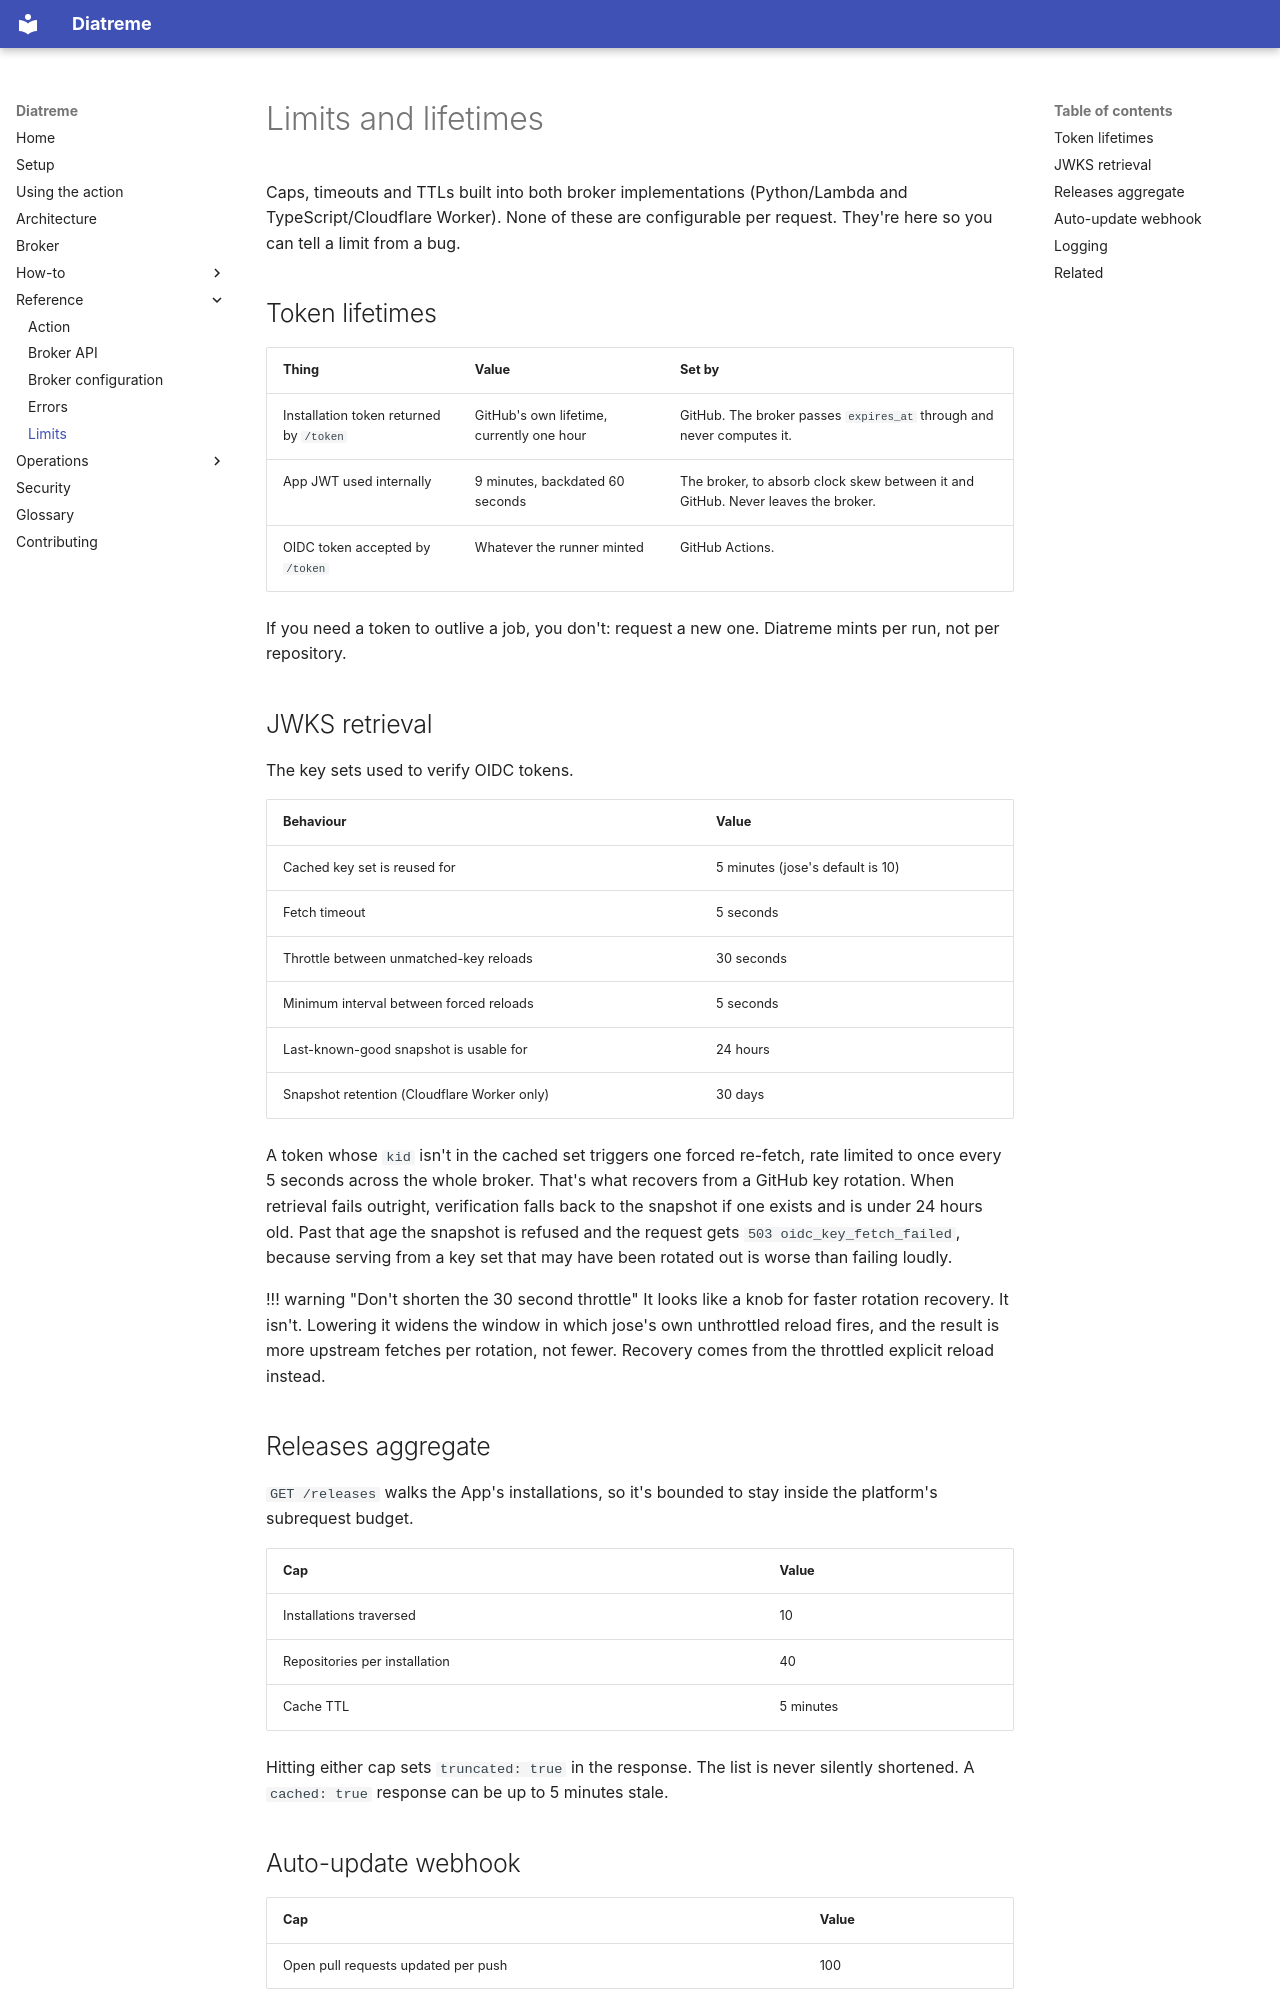

repository: MagmaMoose/diatreme · page: reference/limits/index.html · generator: mkdocs

# Limits and lifetimes

<!-- sources: broker/app, worker/src/index.ts -->

Caps, timeouts and TTLs built into both broker implementations (Python/Lambda and
TypeScript/Cloudflare Worker). None of these are configurable per request. They're
here so you can tell a limit from a bug.

## Token lifetimes

| Thing | Value | Set by |
| --- | --- | --- |
| Installation token returned by `/token` | GitHub's own lifetime, currently one hour | GitHub. The broker passes `expires_at` through and never computes it. |
| App JWT used internally | 9 minutes, backdated 60 seconds | The broker, to absorb clock skew between it and GitHub. Never leaves the broker. |
| OIDC token accepted by `/token` | Whatever the runner minted | GitHub Actions. |

If you need a token to outlive a job, you don't: request a new one. Diatreme
mints per run, not per repository.

## JWKS retrieval

The key sets used to verify OIDC tokens.

| Behaviour | Value |
| --- | --- |
| Cached key set is reused for | 5 minutes (jose's default is 10) |
| Fetch timeout | 5 seconds |
| Throttle between unmatched-key reloads | 30 seconds |
| Minimum interval between forced reloads | 5 seconds |
| Last-known-good snapshot is usable for | 24 hours |
| Snapshot retention (Cloudflare Worker only) | 30 days |

A token whose `kid` isn't in the cached set triggers one forced re-fetch, rate
limited to once every 5 seconds across the whole broker. That's what recovers
from a GitHub key rotation. When retrieval fails outright, verification falls
back to the snapshot if one exists and is under 24 hours old. Past that age the
snapshot is refused and the request gets `503 oidc_key_fetch_failed`, because
serving from a key set that may have been rotated out is worse than failing
loudly.

!!! warning "Don't shorten the 30 second throttle"
    It looks like a knob for faster rotation recovery. It isn't. Lowering it
    widens the window in which jose's own unthrottled reload fires, and the
    result is more upstream fetches per rotation, not fewer. Recovery comes from
    the throttled explicit reload instead.
